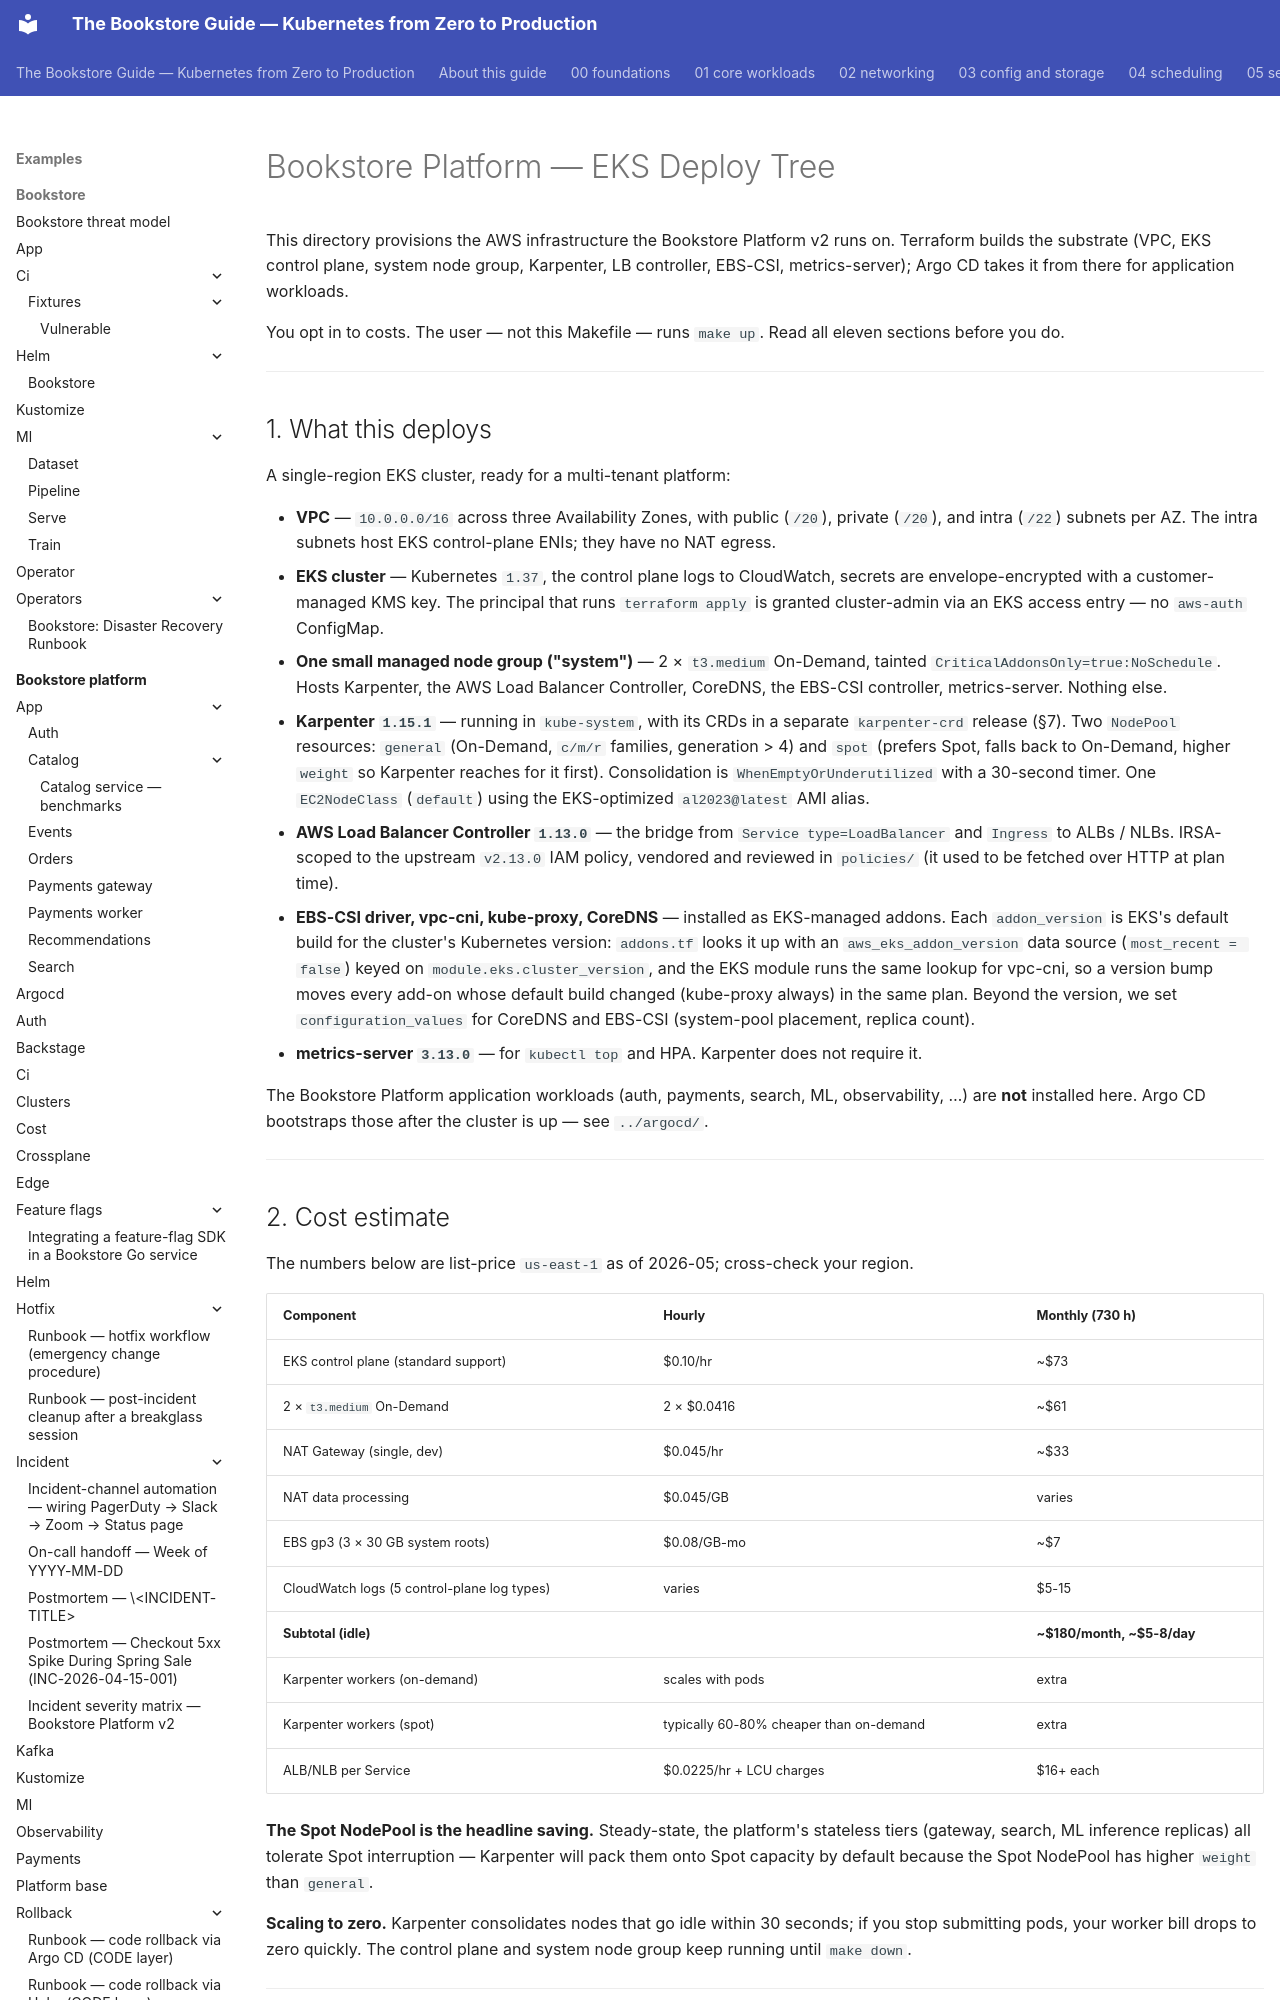

repository: abd-ulbasit/bookstore-kubernetes-guide · page: examples/bookstore-platform/terraform/index.html · generator: mkdocs

# Bookstore Platform — EKS Deploy Tree

This directory provisions the AWS infrastructure the Bookstore Platform v2 runs on. Terraform builds the substrate (VPC, EKS control plane, system node group, Karpenter, LB controller, EBS-CSI, metrics-server); Argo CD takes it from there for application workloads.

You opt in to costs. The user — not this Makefile — runs `make up`. Read all eleven sections before you do.

---

## 1. What this deploys

A single-region EKS cluster, ready for a multi-tenant platform:

- **VPC** — `10.0.0.0/16` across three Availability Zones, with public (`/20`), private (`/20`), and intra (`/22`) subnets per AZ. The intra subnets host EKS control-plane ENIs; they have no NAT egress.
- **EKS cluster** — Kubernetes `1.37`, the control plane logs to CloudWatch, secrets are envelope-encrypted with a customer-managed KMS key. The principal that runs `terraform apply` is granted cluster-admin via an EKS access entry — no `aws-auth` ConfigMap.
- **One small managed node group ("system")** — 2 × `t3.medium` On-Demand, tainted `CriticalAddonsOnly=true:NoSchedule`. Hosts Karpenter, the AWS Load Balancer Controller, CoreDNS, the EBS-CSI controller, metrics-server. Nothing else.
- **Karpenter `1.15.1`** — running in `kube-system`, with its CRDs in a separate `karpenter-crd` release (§7). Two `NodePool` resources: `general` (On-Demand, `c/m/r` families, generation > 4) and `spot` (prefers Spot, falls back to On-Demand, higher `weight` so Karpenter reaches for it first). Consolidation is `WhenEmptyOrUnderutilized` with a 30-second timer. One `EC2NodeClass` (`default`) using the EKS-optimized `al2023@latest` AMI alias.
- **AWS Load Balancer Controller `1.13.0`** — the bridge from `Service type=LoadBalancer` and `Ingress` to ALBs / NLBs. IRSA-scoped to the upstream `v2.13.0` IAM policy, vendored and reviewed in `policies/` (it used to be fetched over HTTP at plan time).
- **EBS-CSI driver, vpc-cni, kube-proxy, CoreDNS** — installed as EKS-managed addons. Each `addon_version` is EKS's default build for the cluster's Kubernetes version: `addons.tf` looks it up with an `aws_eks_addon_version` data source (`most_recent = false`) keyed on `module.eks.cluster_version`, and the EKS module runs the same lookup for vpc-cni, so a version bump moves every add-on whose default build changed (kube-proxy always) in the same plan. Beyond the version, we set `configuration_values` for CoreDNS and EBS-CSI (system-pool placement, replica count).
- **metrics-server `3.13.0`** — for `kubectl top` and HPA. Karpenter does not require it.

The Bookstore Platform application workloads (auth, payments, search, ML, observability, …) are **not** installed here. Argo CD bootstraps those after the cluster is up — see `../argocd/`.

---

## 2. Cost estimate

The numbers below are list-price `us-east-1` as of 2026-05; cross-check your region.

| Component                       | Hourly        | Monthly (730 h) |
|---------------------------------|---------------|-----------------|
| EKS control plane (standard support) | $0.10/hr  | ~$73            |
| 2 × `t3.medium` On-Demand       | 2 × $0.0416   | ~$61            |
| NAT Gateway (single, dev)       | $0.045/hr     | ~$33            |
| NAT data processing             | $0.045/GB     | varies          |
| EBS gp3 (3 × 30 GB system roots) | $0.08/GB-mo  | ~$7             |
| CloudWatch logs (5 control-plane log types) | varies | $5-15  |
| **Subtotal (idle)**             |               | **~$180/month, ~$5-8/day** |
| Karpenter workers (on-demand)   | scales with pods | extra |
| Karpenter workers (spot)        | typically 60-80% cheaper than on-demand | extra |
| ALB/NLB per Service             | $0.0225/hr + LCU charges | $16+ each |

**The Spot NodePool is the headline saving.** Steady-state, the platform's stateless tiers (gateway, search, ML inference replicas) all tolerate Spot interruption — Karpenter will pack them onto Spot capacity by default because the Spot NodePool has higher `weight` than `general`.

**Scaling to zero.** Karpenter consolidates nodes that go idle within 30 seconds; if you stop submitting pods, your worker bill drops to zero quickly. The control plane and system node group keep running until `make down`.

---
